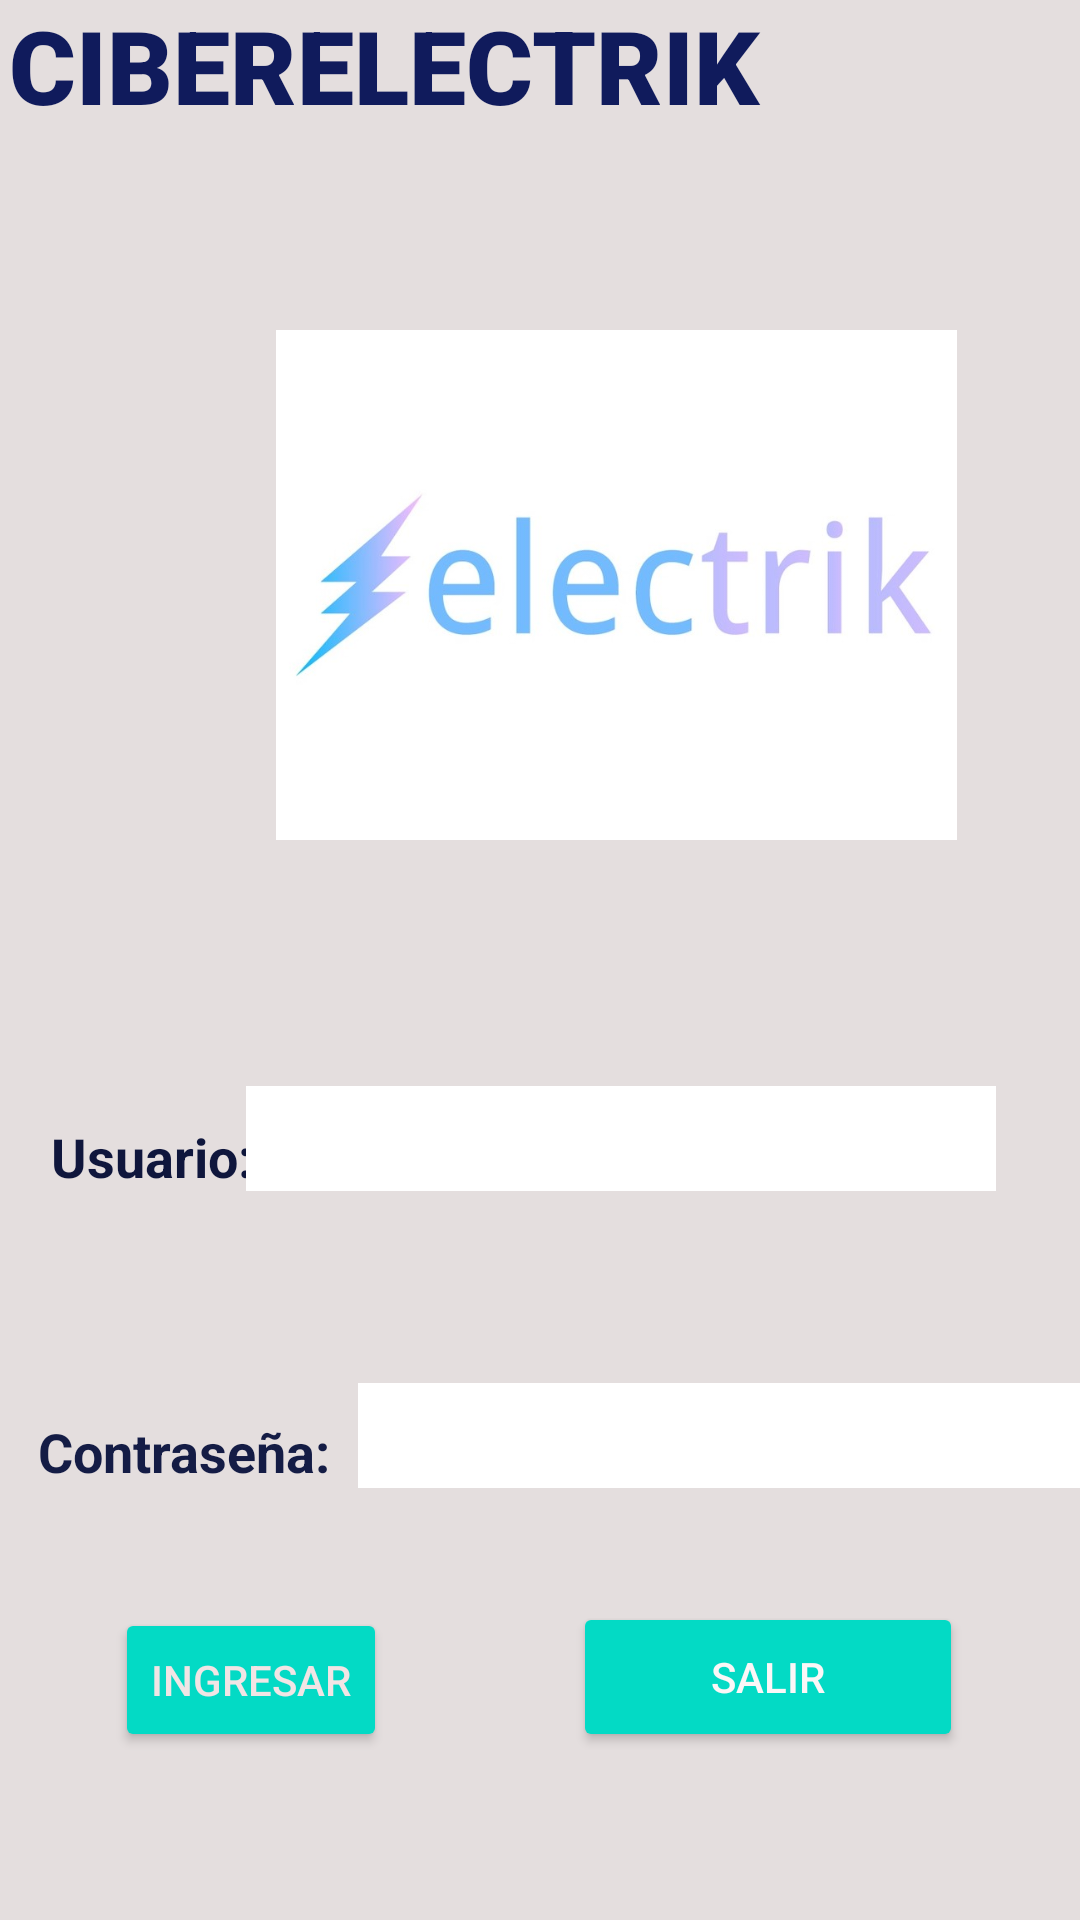

Produce the Android XML layout that renders to this screen, including the resource entries it uses.
<!-- AndroidManifest.xml: application theme Theme.AppCiberElectrik -->
<!-- res/layout/actividad_inicio.xml -->
<?xml version="1.0" encoding="utf-8"?>
<androidx.constraintlayout.widget.ConstraintLayout xmlns:android="http://schemas.android.com/apk/res/android"
    xmlns:app="http://schemas.android.com/apk/res-auto"
    xmlns:tools="http://schemas.android.com/tools"
    android:id="@+id/frmIngreso"
    style="@style/fondo"
    android:layout_width="match_parent"
    android:layout_height="match_parent"
    tools:context=".act.ActividadInicio">

    <TextView
        android:id="@+id/textView"
        style="@style/tituloprincipal"
        android:layout_marginStart="3dp"
        android:layout_marginTop="34dp"
        android:layout_marginEnd="3dp"
        android:layout_marginBottom="16dp"
        android:text="SISTEMA CIBERELECTRIK"
        app:layout_constraintBottom_toTopOf="@+id/imageView2"
        app:layout_constraintEnd_toEndOf="parent"
        app:layout_constraintHorizontal_bias="0.0"
        app:layout_constraintStart_toStartOf="parent"
        app:layout_constraintTop_toTopOf="parent"
        app:layout_constraintVertical_bias="1.0" />

    <ImageView
        android:id="@+id/imageView2"
        android:layout_width="227dp"
        android:layout_height="270dp"
        android:layout_marginStart="92dp"
        android:layout_marginEnd="92dp"
        android:layout_marginBottom="32dp"
        app:layout_constraintBottom_toTopOf="@+id/txtUsu"
        app:layout_constraintEnd_toEndOf="parent"
        app:layout_constraintHorizontal_bias="0.0"
        app:layout_constraintStart_toStartOf="parent"
        app:srcCompat="@mipmap/ciberelectriklogo" />

    <TextView
        android:id="@+id/textView4"
        style="@style/etiqueta1"
        android:layout_width="wrap_content"
        android:layout_height="wrap_content"
        android:layout_marginStart="28dp"
        android:layout_marginEnd="9dp"
        android:layout_marginBottom="74dp"
        android:text="Usuario:"
        app:layout_constraintBottom_toTopOf="@+id/textView5"
        app:layout_constraintEnd_toStartOf="@+id/txtUsu"
        app:layout_constraintStart_toStartOf="parent" />

    <TextView
        android:id="@+id/textView5"
        style="@style/etiqueta1"
        android:layout_width="wrap_content"
        android:layout_height="wrap_content"
        android:layout_marginStart="38dp"
        android:layout_marginEnd="9dp"
        android:layout_marginBottom="40dp"
        android:text="Contraseña:"
        android:textAlignment="center"
        android:textColor="#141C45"
        android:textSize="18sp"
        android:textStyle="bold"
        app:layout_constraintBottom_toTopOf="@+id/btnIngresar"
        app:layout_constraintEnd_toStartOf="@+id/txtCla"
        app:layout_constraintStart_toStartOf="parent" />

    <EditText
        android:id="@+id/txtUsu"
        style="@style/caja1"
        android:layout_marginEnd="28dp"
        android:layout_marginBottom="64dp"
        app:layout_constraintBottom_toTopOf="@+id/txtCla"
        app:layout_constraintEnd_toEndOf="parent" />

    <EditText
        android:id="@+id/txtCla"
        style="@style/cajaclave"
        android:layout_marginEnd="16dp"
        android:layout_marginBottom="40dp"
        app:layout_constraintBottom_toTopOf="@+id/btnIngresar"
        app:layout_constraintEnd_toEndOf="parent"
        app:layout_constraintStart_toEndOf="@+id/textView5" />

    <Button
        android:id="@+id/btnIngresar"
        style="@style/botoncrud"
        android:layout_marginStart="44dp"
        android:layout_marginEnd="68dp"
        android:layout_marginBottom="56dp"
        android:text="Ingresar"
        app:layout_constraintBottom_toBottomOf="parent"
        app:layout_constraintEnd_toStartOf="@+id/btnSalir"
        app:layout_constraintStart_toStartOf="parent" />

    <Button
        android:id="@+id/btnSalir"
        style="@style/botoncrud"
        android:layout_width="130dp"
        android:layout_height="50dp"
        android:layout_marginEnd="39dp"
        android:layout_marginBottom="56dp"
        android:text="Salir"
        android:textColor="#FBF7F7"
        app:layout_constraintBottom_toBottomOf="parent"
        app:layout_constraintEnd_toEndOf="parent" />

</androidx.constraintlayout.widget.ConstraintLayout>
<!-- resources referenced by this layout -->
<resources>
  <!-- mipmap ciberelectriklogo: jpg bitmap (mipmap-xxhdpi, 45401 bytes) -->
  <style name="botoncrud" parent="boton">
          <item name="android:layout_width">wrap_content</item>
          <item name="android:layout_height">wrap_content</item>
          <item name="android:backgroundTint">@color/teal_200</item>
      </style>
  <style name="caja1">
          <item name="android:layout_width">250dp</item>
          <item name="android:layout_height">35dp</item>
          <item name="android:background">@color/white</item>
          <item name="android:ems">10</item>
          <item name="android:inputType">textPersonName</item>
          <item name="android:textAlignment">textStart</item>
          <item name="android:textColor">#3649B6</item>
      </style>
  <style name="cajaclave" parent="caja1">
          <item name="android:layout_width">250dp</item>
          <item name="android:layout_height">35dp</item>
          <item name="android:ems">10</item>
          <item name="android:inputType">textPassword</item>
      </style>
  <style name="etiqueta1">
          <item name="android:textAlignment">center</item>
          <item name="android:textColor">#0F163C</item>
          <item name="android:textSize">18sp</item>
          <item name="android:textStyle">bold</item>
      </style>
  <style name="fondo">
          <item name="android:background">#E4DEDE</item>
      </style>
  <style name="tituloprincipal">
          <item name="android:layout_width">wrap_content</item>
          <item name="android:layout_height">wrap_content</item>
          <item name="android:fontFamily">sans-serif-black</item>
          <item name="android:textColor">#101B5C</item>
          <item name="android:textSize">34sp</item>
          <item name="android:textStyle">bold</item>
      </style>
  <style name="Theme.AppCiberElectrik" parent="Theme.MaterialComponents.DayNight.DarkActionBar">
          
          <item name="colorPrimary">@color/purple_500</item>
          <item name="colorPrimaryVariant">#3649B6</item>
          <item name="colorOnPrimary">@color/white</item>
          
          <item name="colorSecondary">@color/teal_200</item>
          <item name="colorSecondaryVariant">@color/teal_700</item>
          <item name="colorOnSecondary">@color/black</item>
          
          <item name="android:statusBarColor" tools:targetApi="l">?attr/colorPrimaryVariant</item>
          
      </style>
  <style name="boton">
          <item name="android:layout_width">130dp</item>
          <item name="android:layout_height">50dp</item>
          <item name="android:textColor">#F1E5E5</item>
      </style>
  <!-- not gathered from this repository: default colours our renderer supplied (Android Studio template values) -->
  <color name="purple_500">#FF6200EE</color>
  <color name="teal_200">#FF03DAC5</color>
  <color name="teal_700">#FF018786</color>
  <color name="black">#FF000000</color>
  <color name="white">#FFFFFFFF</color>
</resources>
